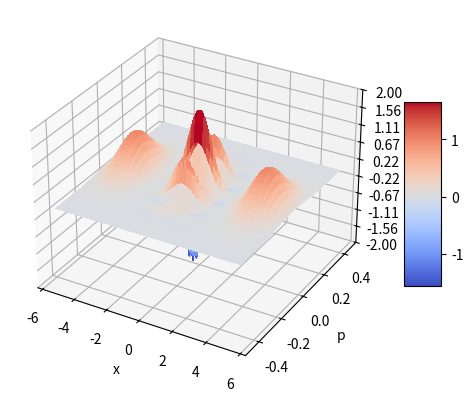

Python code for this plot:
import matplotlib.pyplot as plt
from matplotlib import cm
import numpy as np
from matplotlib.ticker import LinearLocator

pi = np.pi
h = 1
m = 1/(2*pi)
w = 1
T = 2*pi/w

hbar = h/(2*pi)
a = np.sqrt(hbar/(m*w))
b = 4

def Wigner(x, p) :
    W = np.zeros((len(x), len(p)))
    for i in range(len(x)) :
        for j in range(len(p)) :
            W[i][j] = 1/(h*(1+np.exp(-b*b/(a*a)))) * np.exp(-a*a*p[j]*p[j]/(hbar*hbar)) * (np.exp(-(x[i]-b)*(x[i]-b)/(a*a)) + np.exp(-(x[i]+b)*(x[i]+b)/(a*a)) + 2*np.exp(-x[i]*x[i]/(a*a))*np.cos(2*b*p[j]/hbar))
    return W


x = np.linspace(-5.5,5.5,1000)
p = np.linspace(-0.45,0.45,1000)

W = Wigner(x,p); W = W.T


X, P = np.meshgrid(x, p)

# Plot the surface.
fig, ax = plt.subplots(subplot_kw={"projection": "3d"})

surf = ax.plot_surface(X, P, W, cmap=cm.coolwarm,
                    linewidth=0, antialiased=False)

# Customize the z axis.
ax.set_zlim(-2, 2)
ax.zaxis.set_major_locator(LinearLocator(10))
# A StrMethodFormatter is used automatically
ax.zaxis.set_major_formatter('{x:.02f}')
ax.set_xlabel("x")
ax.set_ylabel("p")
ax.set_zlabel("W")

# Add a color bar which maps values to colors.
fig.colorbar(surf, shrink=0.5, aspect=5)
plt.show()